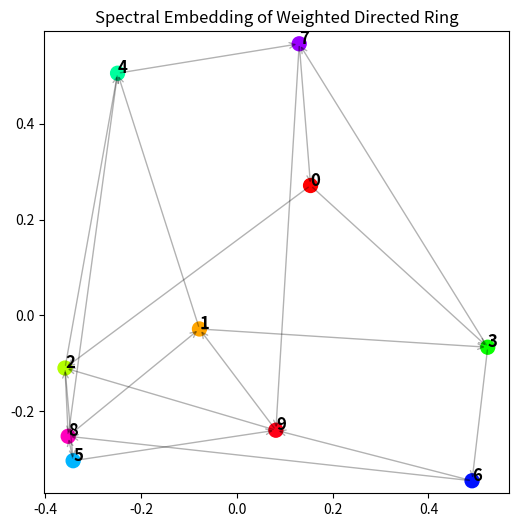

The matplotlib source for this figure:
# import networkx as nx
# import numpy as np
# from scipy.sparse.linalg import eigsh

# def check_circular_embedding(G, tolerance=0.15):
#     """
#     Validates fuzzy ring topology using Spectral Embedding and 
#     distance variance analysis.
#     """
#     if not nx.is_connected(G):
#         return False, 0.0

#     # 1. Compute Laplacian and Eigen-decomposition
#     # We need the first 3 eigenvectors (0, 1, 2)
#     L = nx.laplacian_matrix(G).asfptype()
#     vals, vecs = eigsh(L, k=3, which='SM')
    
#     # 2. Project into 2D using the two smallest non-zero eigenvectors
#     # vecs[:, 0] is the constant eigenvector for lambda=0, so we use 1 and 2
#     x = vecs[:, 1]
#     y = vecs[:, 2]
#     coords = np.column_stack((x, y))
    
#     # 3. Calculate distances from the centroid
#     centroid = np.mean(coords, axis=0)
#     distances = np.linalg.norm(coords - centroid, axis=1)
    
#     # 4. Quantify 'Circularness'
#     # A perfect ring has a Coefficient of Variation (CV) near 0.
#     mean_dist = np.mean(distances)
#     std_dist = np.std(distances)
#     cv = std_dist / mean_dist
    
#     # A 'fuzzy' ring typically has a CV < 0.2 depending on noise levels
#     is_ring = cv < tolerance
    
#     return is_ring, cv

# # Example Usage:
# # G = nx.watts_strogatz_graph(n=100, k=4, p=0.1) # Small-world (Fuzzy Ring)
# # is_ring, score = check_circular_embedding(G)

# def analyze_fuzzy_ring_with_outliers(G):
#     # 1. Identify connected components
#     components = sorted(nx.connected_components(G), key=len, reverse=True)
#     lcc_nodes = components[0]
    
#     # Calculate what percentage of the graph is in the main mass
#     mass_ratio = len(lcc_nodes) / len(G)
    
#     # 2. Extract the subgraph of the main mass
#     G_main = G.subgraph(lcc_nodes).copy()
    
#     # 3. Run the Embedding Check on the main mass only
#     is_ring, score = check_circular_embedding(G_main)
    
#     return {
#         "is_main_mass_ring": is_ring,
#         "ring_quality_score": score,
#         "main_mass_percentage": mass_ratio,
#         "outlier_count": len(G) - len(lcc_nodes)
#     }

# def get_lcc_eigenvalues_from_full_laplacian(G, k_search=10):
#     # 1. Identify LCC and its node indices
#     components = sorted(nx.connected_components(G), key=len, reverse=True)
#     lcc_nodes = list(components[0])
#     # Map node labels to matrix indices
#     node_to_idx = {node: i for i, node in enumerate(G.nodes())}
#     lcc_indices = [node_to_idx[node] for node in lcc_nodes]

#     # 2. Compute first few eigenvalues/vectors of the FULL Laplacian
#     L = nx.laplacian_matrix(G).asfptype()
#     vals, vecs = eigsh(L, k=k_search, which='SM')

#     lcc_eigenvalues = []
    
#     # 3. Filter by checking eigenvector localization
#     # We ignore the first N eigenvalues that are ~0 (one per component)
#     for i in range(len(vals)):
#         if vals[i] < 1e-10: 
#             continue # Skip the trivial 0 eigenvalues
            
#         # Calculate how much 'energy' of the eigenvector is in the LCC
#         eigenvector = vecs[:, i]
#         energy_in_lcc = np.sum(eigenvector[lcc_indices]**2)
#         total_energy = np.sum(eigenvector**2)
        
#         # If > 99% of the energy is in the LCC, it belongs to the LCC
#         if (energy_in_lcc / total_energy) > 0.99:
#             lcc_eigenvalues.append(vals[i])

#     return lcc_eigenvalues

import numpy as np
import networkx as nx
import matplotlib.pyplot as plt
from scipy.sparse.linalg import eigsh

# Your data
adj = np.array([
    [ 0,  3, 19, 26, 12,  6,  2,  0,  0,  0],
    [ 1,  0,  5, 21, 19, 14,  7,  3,  1,  0],
    [ 0,  1,  0,  1, 22, 28,  8,  4,  1,  1],
    [ 0,  0,  1,  0,  0, 11, 26, 17,  3,  5],
    [ 4,  2,  0,  0,  0,  0, 11, 23, 15,  3],
    [ 6,  0,  0,  2,  0,  1,  1, 12, 25, 17],
    [13,  2,  1,  0,  0,  0,  0,  2, 16, 22],
    [29, 13,  1,  1,  0,  0,  0,  2,  2, 15],
    [13, 29, 16,  1,  0,  1,  1,  0,  0,  2],
    [ 2, 20, 23, 11,  5,  3,  1,  0,  0,  1]
])

def plot_weighted_ring(A):
    # 1. Symmetrize the matrix
    A_sym = (A + A.T) / 2
    
    # 2. Create the Graph and Laplacian
    G = nx.from_numpy_array(A_sym)
    L = nx.laplacian_matrix(G).astype(np.float32).toarray()
    
    # 3. Solve for Eigenvectors
    # For a 10x10, we can just use np.linalg.eigh (Dense solver)
    vals, vecs = np.linalg.eigh(L)
    
    # x and y are the 1st and 2nd non-zero eigenvectors
    x = vecs[:, 1]
    y = vecs[:, 2]
    
    # 4. Plot
    plt.figure(figsize=(6,6))
    plt.scatter(x, y, s=100, c=range(10), cmap='hsv')
    
    # Draw connections based on original weights
    for i in range(10):
        for j in range(10):
            if A[i, j] > np.mean(A) + np.std(A): # Threshold to keep plot clean
                plt.annotate("", xy=(x[j], y[j]), xytext=(x[i], y[i]),
                             arrowprops=dict(arrowstyle="->", alpha=0.3))
        plt.text(x[i], y[i], str(i), fontsize=12, fontweight='bold')

    plt.title("Spectral Embedding of Weighted Directed Ring")
    plt.axis('equal')
    plt.show()

plot_weighted_ring(adj)
